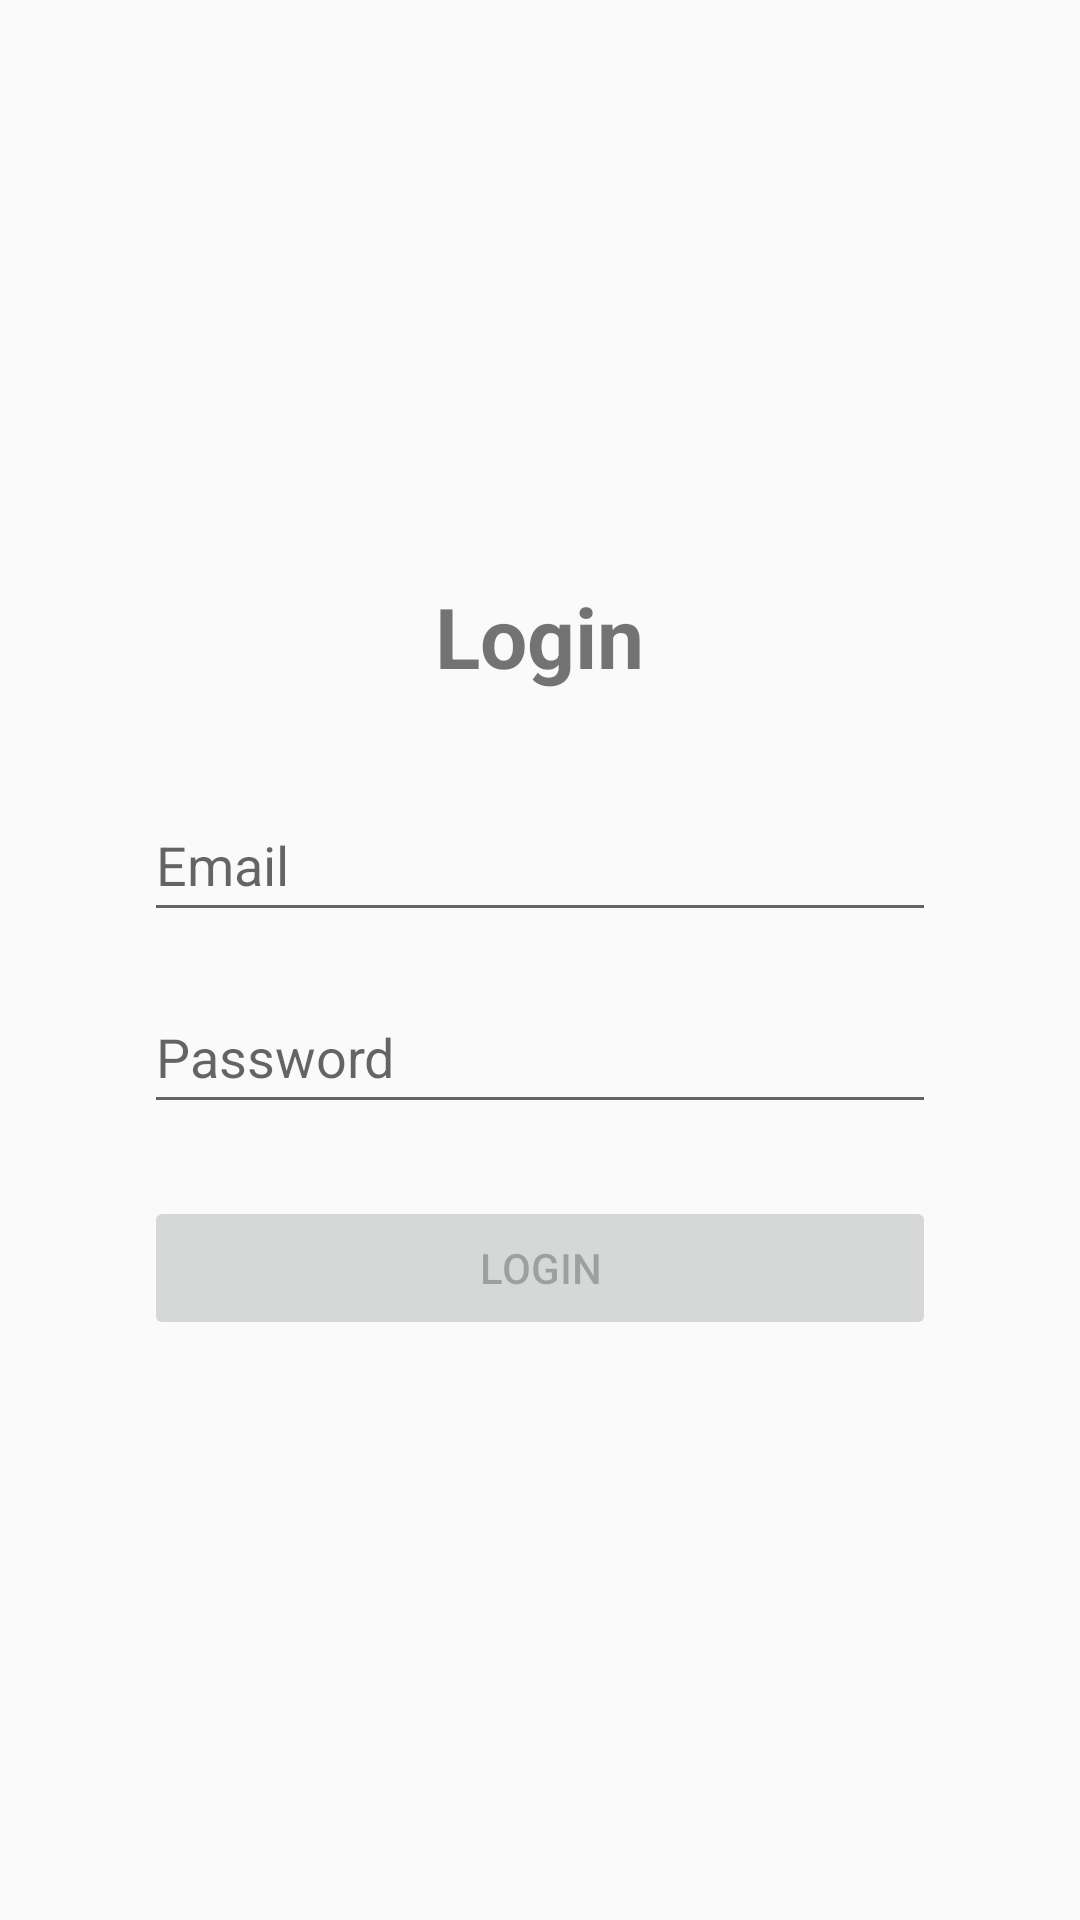

Android layout source for this screen:
<!-- AndroidManifest.xml: application theme Theme.AppCompat.DayNight.DarkActionBar -->
<!-- res/layout/activity_main.xml -->
<?xml version="1.0" encoding="utf-8"?>
<LinearLayout xmlns:android="http://schemas.android.com/apk/res/android"
    android:id="@+id/rootLayout"
    android:layout_width="match_parent"
    android:layout_height="match_parent"
    android:orientation="vertical"
    android:gravity="center"
    android:padding="48dp">

    <TextView
        android:layout_width="wrap_content"
        android:layout_height="wrap_content"
        android:text="Login"
        android:textSize="28sp"
        android:textStyle="bold"
        android:layout_marginBottom="32dp" />

    <EditText
        android:id="@+id/etEmail"
        android:layout_width="match_parent"
        android:layout_height="wrap_content"
        android:hint="Email"
        android:inputType="textEmailAddress"
        android:minHeight="48dp" />

    <EditText
        android:id="@+id/etPassword"
        android:layout_width="match_parent"
        android:layout_height="wrap_content"
        android:hint="Password"
        android:inputType="textPassword"
        android:minHeight="48dp"
        android:layout_marginTop="16dp" />

    <Button
        android:id="@+id/btnLogin"
        android:layout_width="match_parent"
        android:layout_height="wrap_content"
        android:text="Login"
        android:enabled="false"
        android:layout_marginTop="24dp" />

</LinearLayout>
<!-- resources referenced by this layout -->
<resources>

</resources>
